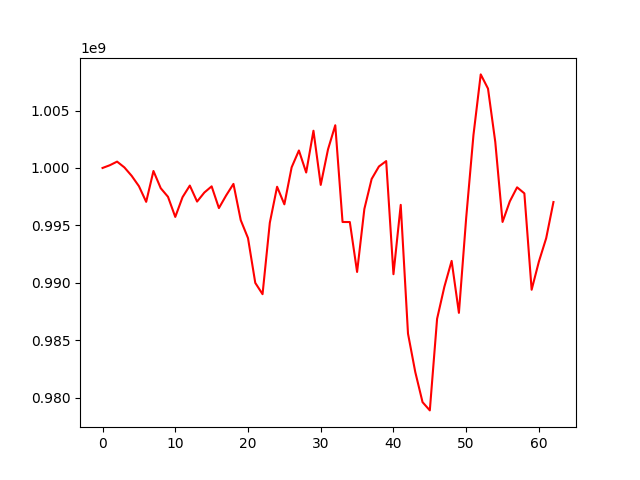

Values plotted in this chart, from the file beside it:
, 0
0, 1000000000
1, 1000238320
2, 1000553607
3, 1000050259
4, 999318605
5, 998418195
6, 997051773
7, 999737291
8, 998239374
9, 997488972
10, 995739222
11, 997459274
12, 998468320
13, 997075422
14, 997864376
15, 998400589
16, 996508710
17, 997614048
18, 998614007
19, 995462035
20, 993896215
21, 989999372
22, 989014602
23, 995232266
24, 998365161
25, 996835762
26, 1000056102
27, 1001521685
28, 999605229
29, 1003240413
30, 998527103
31, 1001615161
32, 1003720164
33, 995297885
34, 995294110
35, 990950331
36, 996433272
37, 999039612
38, 1000128503
39, 1000599005
40, 990752987
41, 996789461
42, 985582270
43, 982237569
44, 979616176
45, 978899341
46, 986870851
47, 989659524
48, 991911973
49, 987388630
50, 995652996
51, 1002864842
52, 1008144336
53, 1006907204
54, 1002265186
55, 995301460
56, 997092153
57, 998315833
58, 997789631
59, 989401734
... 3 more rows
